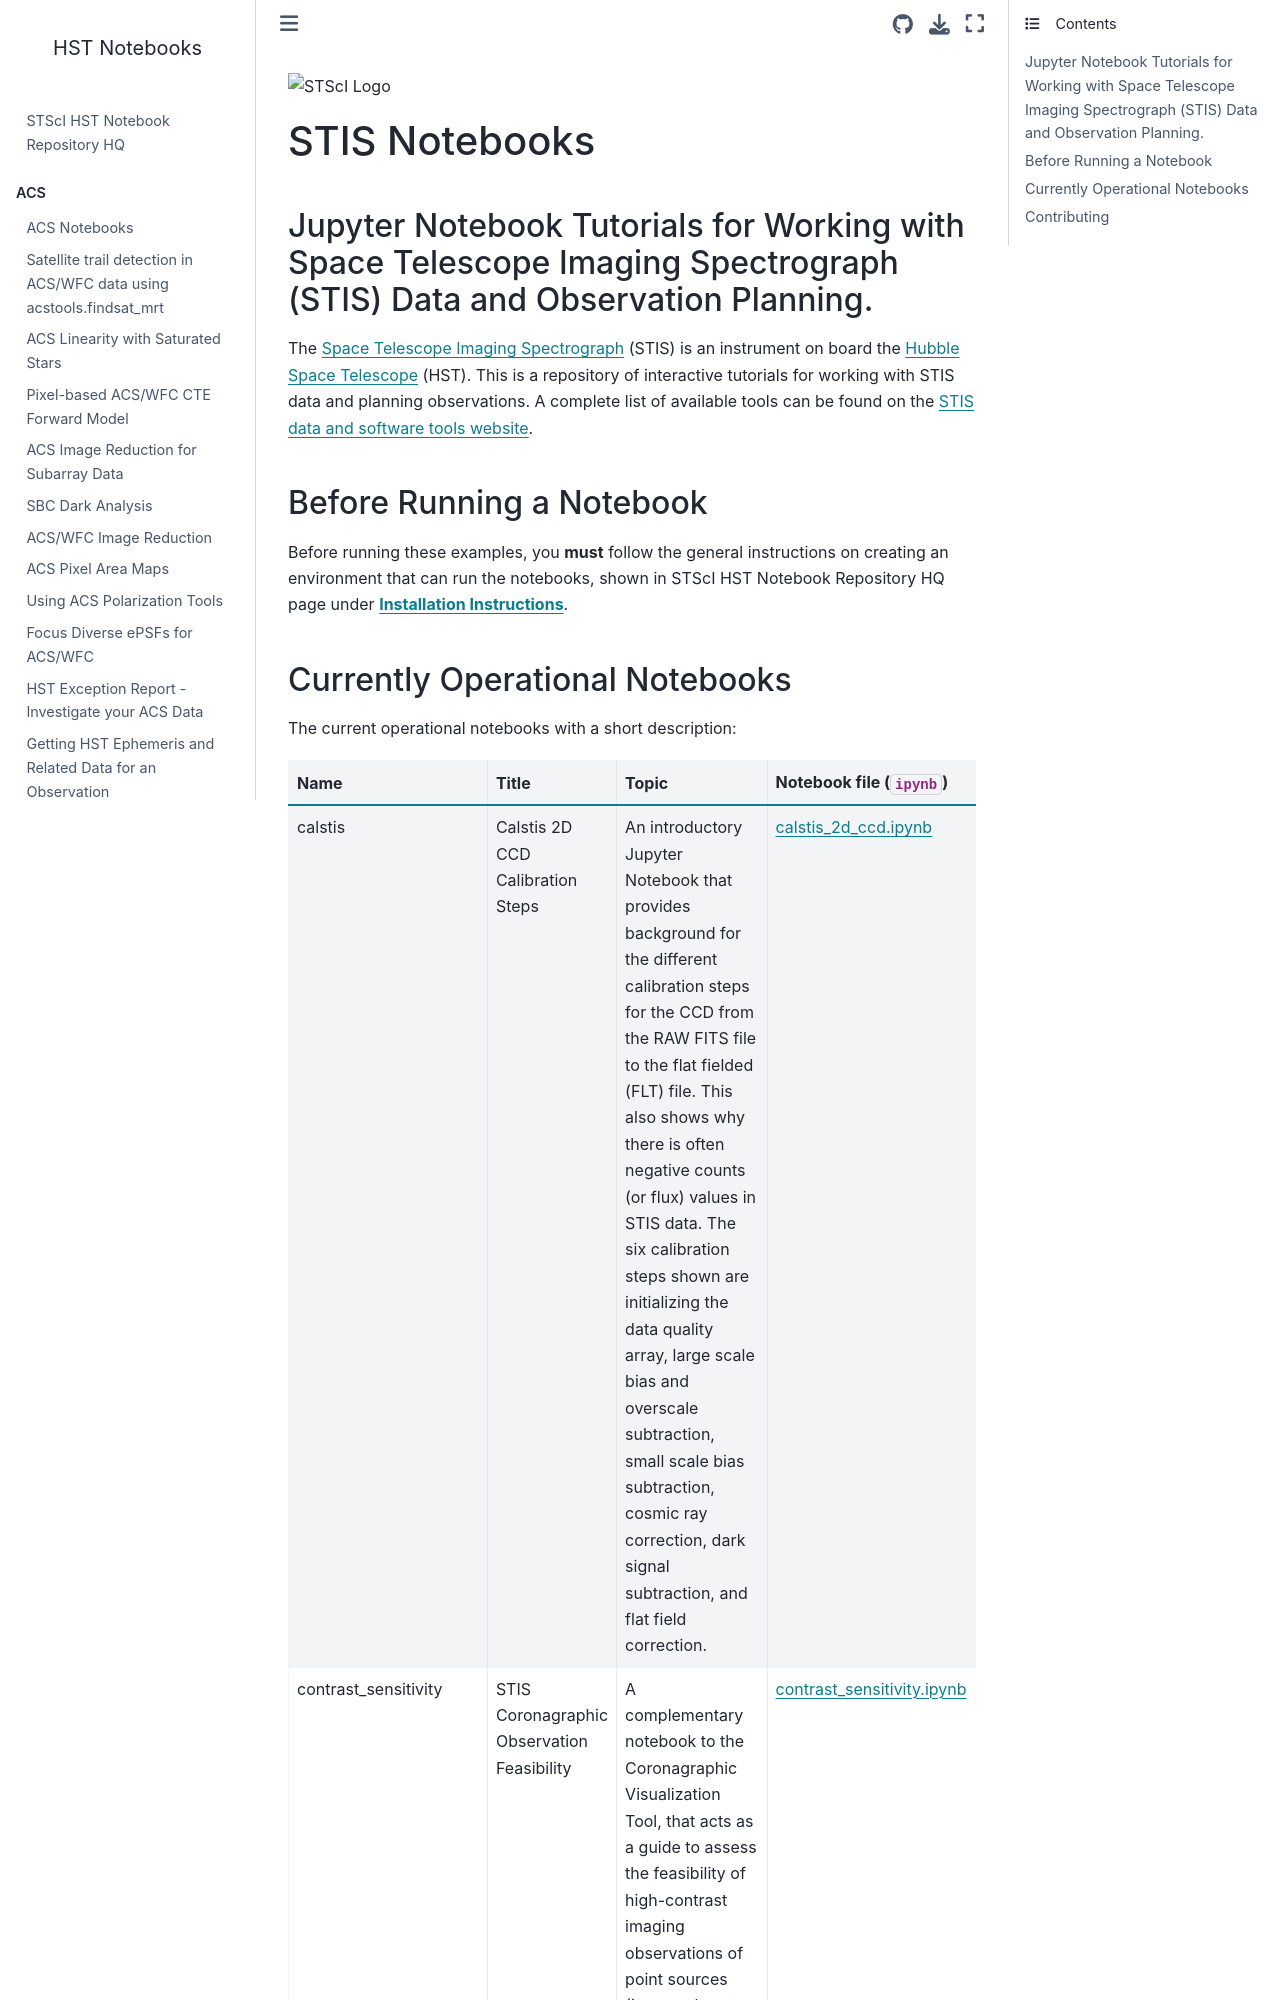

repository: annapayne/hst_notebooks · page: notebooks/STIS/README.html · generator: jekyll

![STScI Logo](../../_static/stsci_header.png)

# STIS Notebooks

## Jupyter Notebook Tutorials for Working with Space Telescope Imaging Spectrograph (STIS) Data and Observation Planning.
The [Space Telescope Imaging Spectrograph](https://www.stsci.edu/hst/instrumentation/stis) (STIS) is an instrument on board the [Hubble Space Telescope](https://www.stsci.edu/hst/about) (HST). This is a repository of interactive tutorials for working with STIS data and planning observations.  A complete list of available tools can be found on the [STIS data and software tools website](https://www.stsci.edu/hst/instrumentation/stis/data-analysis-and-software-tools).

## Before Running a Notebook
Before running these examples, you **must** follow the general instructions on creating an environment that can run the notebooks, shown in STScI HST Notebook Repository HQ page under [**Installation Instructions**](https://spacetelescope.github.io/hst_notebooks/index.html).
